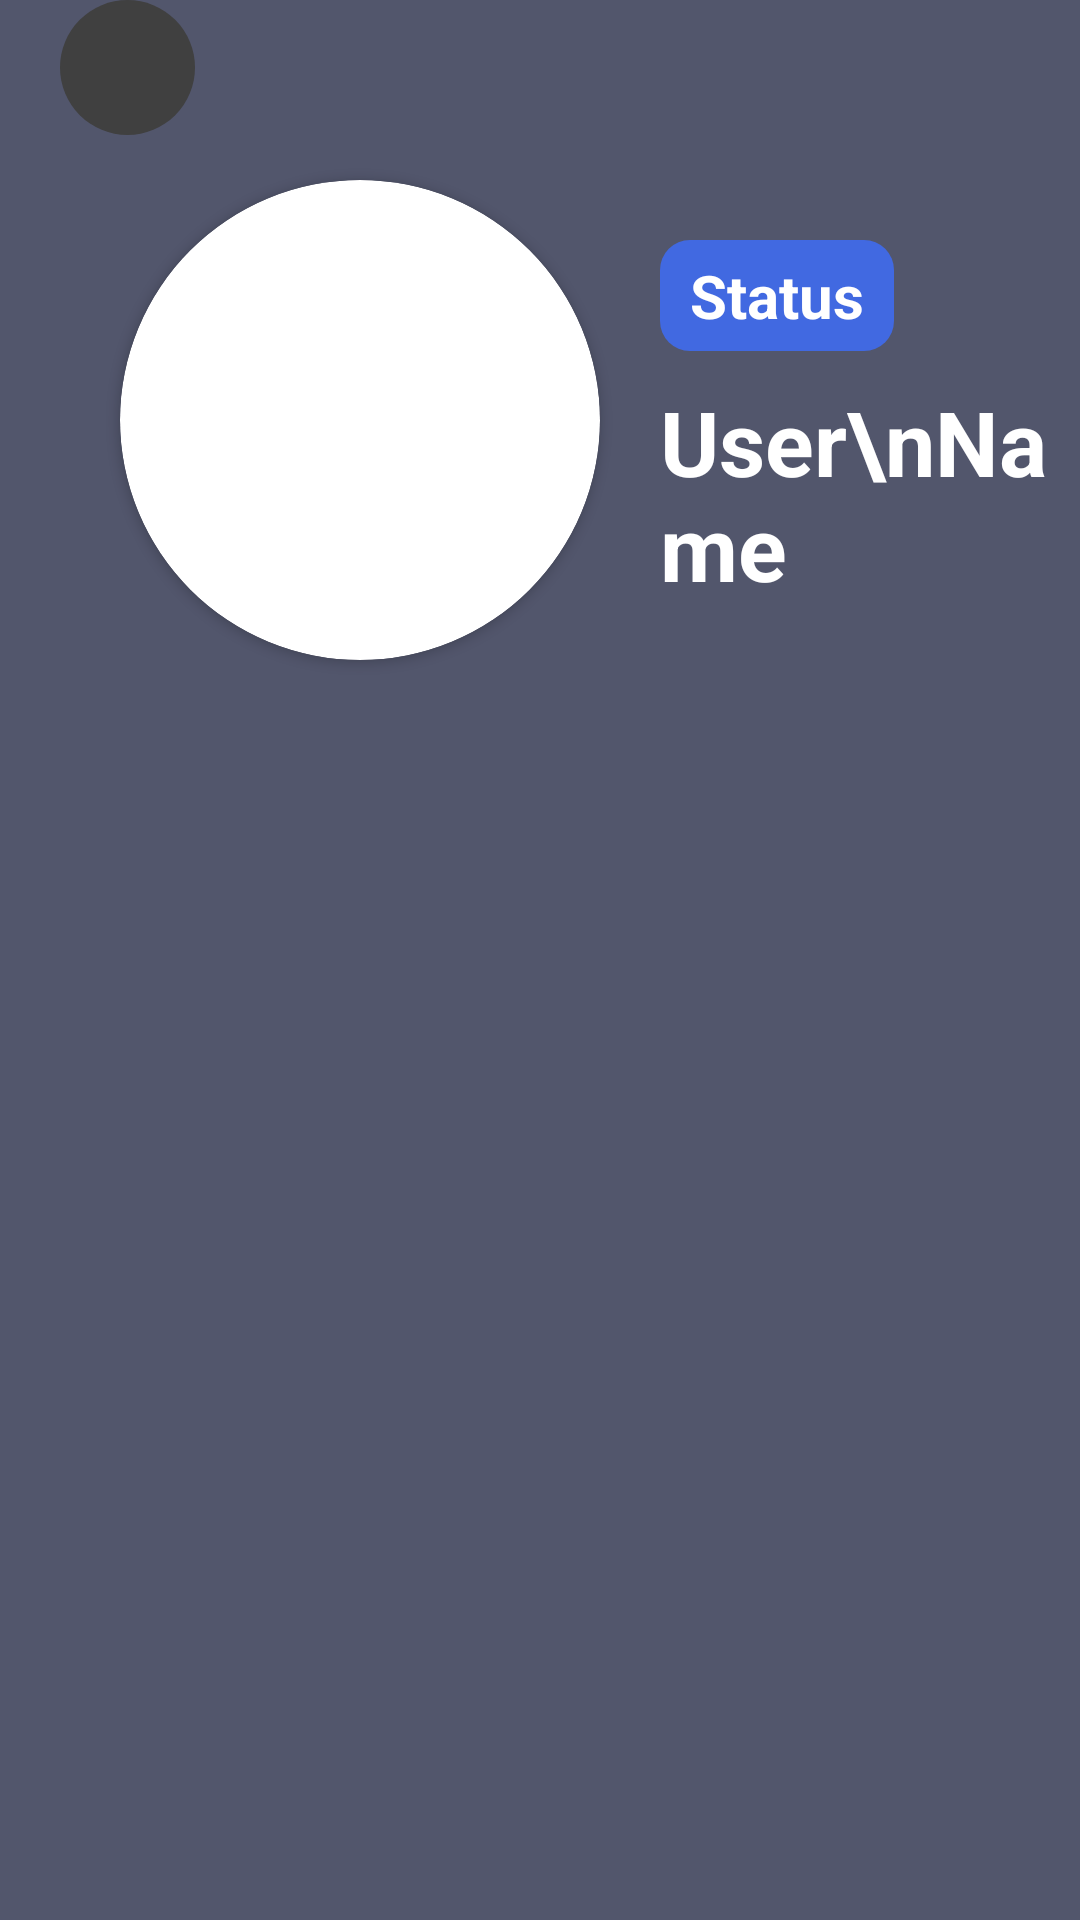

Write the Android layout XML for this screen, with the resource values it uses.
<!-- AndroidManifest.xml: application theme Theme.TestTask -->
<!-- res/layout/user_profile.xml -->
<?xml version="1.0" encoding="utf-8"?>
<RelativeLayout xmlns:android="http://schemas.android.com/apk/res/android"
    xmlns:tools="http://schemas.android.com/tools"
    xmlns:app="http://schemas.android.com/apk/res-auto"
    android:id="@+id/main"
    android:layout_width="match_parent"
    android:layout_height="match_parent"
    android:orientation="vertical"
    android:background="@color/blue_grey">

    <ImageButton
        android:id="@+id/user_back"
        android:layout_width="45dp"
        android:layout_height="45dp"
        android:layout_marginStart="20dp"
        android:background="@drawable/back_circle"
        android:paddingStart="-5dp"
        android:src="@drawable/back_icon" />

    <androidx.cardview.widget.CardView
        android:id="@+id/avatar_card_view"
        android:layout_width="wrap_content"
        android:layout_height="wrap_content"
        android:layout_below="@id/user_back"
        android:layout_marginTop="15dp"
        android:layout_marginStart="40dp"
        app:cardCornerRadius="80dp">

        <ImageView
            android:id="@+id/avatar"
            android:layout_width="160dp"
            android:layout_height="160dp"
            android:src="@drawable/example"
            android:scaleType="centerCrop"
            />

    </androidx.cardview.widget.CardView>


    <TextView
        android:id="@+id/status"
        android:layout_width="wrap_content"
        android:layout_height="wrap_content"
        android:paddingTop="5dp"
        android:paddingBottom="5dp"
        android:paddingStart="10dp"
        android:paddingEnd="10dp"
        android:layout_toRightOf="@id/avatar_card_view"
        android:layout_alignTop="@id/avatar_card_view"
        android:layout_marginStart="20dp"
        android:layout_marginTop="20dp"
        android:background="@drawable/user_status_rectangle"
        android:text="Status"
        android:gravity="center"
        android:textColor="@color/white"
        android:textSize="20sp"
        android:textStyle="bold" />

    <TextView
        android:id="@+id/user_name"
        android:layout_width="185dp"
        android:layout_height="wrap_content"
        android:layout_toRightOf="@id/avatar_card_view"
        android:layout_below="@id/status"
        android:layout_marginTop="10dp"
        android:layout_marginStart="20dp"
        android:text="User\nName"
        android:textColor="@color/white"
        android:textSize="30sp"
        android:textStyle="bold" />

</RelativeLayout>
<!-- resources referenced by this layout -->
<resources>
  <color name="blue_grey">#52566c</color>
  <color name="white">#FFFFFFFF</color>
  <!-- drawable back_circle (drawable) -->
  <?xml version="1.0" encoding="utf-8"?>
  <shape
      xmlns:android="http://schemas.android.com/apk/res/android"
      android:shape="oval" >
      <size
          android:height="45dp"
          android:width="45dp" />
      <solid
          android:color="@color/grey" />
  
  </shape>
  <!-- drawable back_icon (drawable) -->
  <?xml version="1.0" encoding="utf-8"?>
  <selector xmlns:android="http://schemas.android.com/apk/res/android">
      <item android:state_pressed="true"
          android:drawable="@drawable/back_icon_pressed" /> 
      <item android:state_focused="true"
          android:drawable="@drawable/back_icon_focused" /> 
      <item android:drawable="@drawable/back_icon_normal" /> 
  </selector>
  <!-- drawable user_status_rectangle (drawable) -->
  <?xml version="1.0" encoding="utf-8"?>
  <shape
      xmlns:android="http://schemas.android.com/apk/res/android"
      android:shape="rectangle" >
      <corners
          android:radius="10dp" />
      <solid
          android:color="@color/royal_blue" />
  
  </shape>
  <style name="Theme.TestTask" parent="Theme.AppCompat.DayNight.NoActionBar">
          
          <item name="colorPrimary">@color/blue</item>
          <item name="colorPrimaryVariant">@color/black</item>
          <item name="colorOnPrimary">@color/white</item>
          
          <item name="colorSecondary">@color/teal_200</item>
          <item name="colorSecondaryVariant">@color/teal_700</item>
          <item name="colorOnSecondary">@color/black</item>
          
          <item name="android:statusBarColor" tools:targetApi="l">@color/royal_blue</item>
          
      </style>
  <color name="grey">#404040</color>
  <!-- drawable back_icon_pressed (drawable) -->
  <vector
      xmlns:android="http://schemas.android.com/apk/res/android"
      android:width="40dp"
      android:height="30dp"
      android:viewportWidth="24"
      android:viewportHeight="24">
      <path
          android:fillColor="@color/royal_blue"
          android:pathData="M17.921,1.505a1.5,1.5,0,0,1-.44,1.06L9.809,10.237a2.5,2.5,0,0,0,0,3.536l7.662,7.662a1.5,1.5,0,0,1-2.121,2.121L7.688,15.9a5.506,5.506,0,0,1,0-7.779L15.36.444a1.5,1.5,0,0,1,2.561,1.061Z"/>
  </vector>
  <!-- drawable back_icon_normal (drawable) -->
  <vector
      xmlns:android="http://schemas.android.com/apk/res/android"
      android:width="40dp"
      android:height="30dp"
      android:viewportWidth="24"
      android:viewportHeight="24">
      <path
          android:fillColor="@color/black"
          android:pathData="M17.921,1.505a1.5,1.5,0,0,1-.44,1.06L9.809,10.237a2.5,2.5,0,0,0,0,3.536l7.662,7.662a1.5,1.5,0,0,1-2.121,2.121L7.688,15.9a5.506,5.506,0,0,1,0-7.779L15.36.444a1.5,1.5,0,0,1,2.561,1.061Z"/>
  </vector>
  <color name="royal_blue">#4169E1</color>
  <color name="blue">#1E90FF</color>
  <color name="black">#FF000000</color>
  <color name="teal_200">#FF03DAC5</color>
  <color name="teal_700">#FF018786</color>
</resources>
